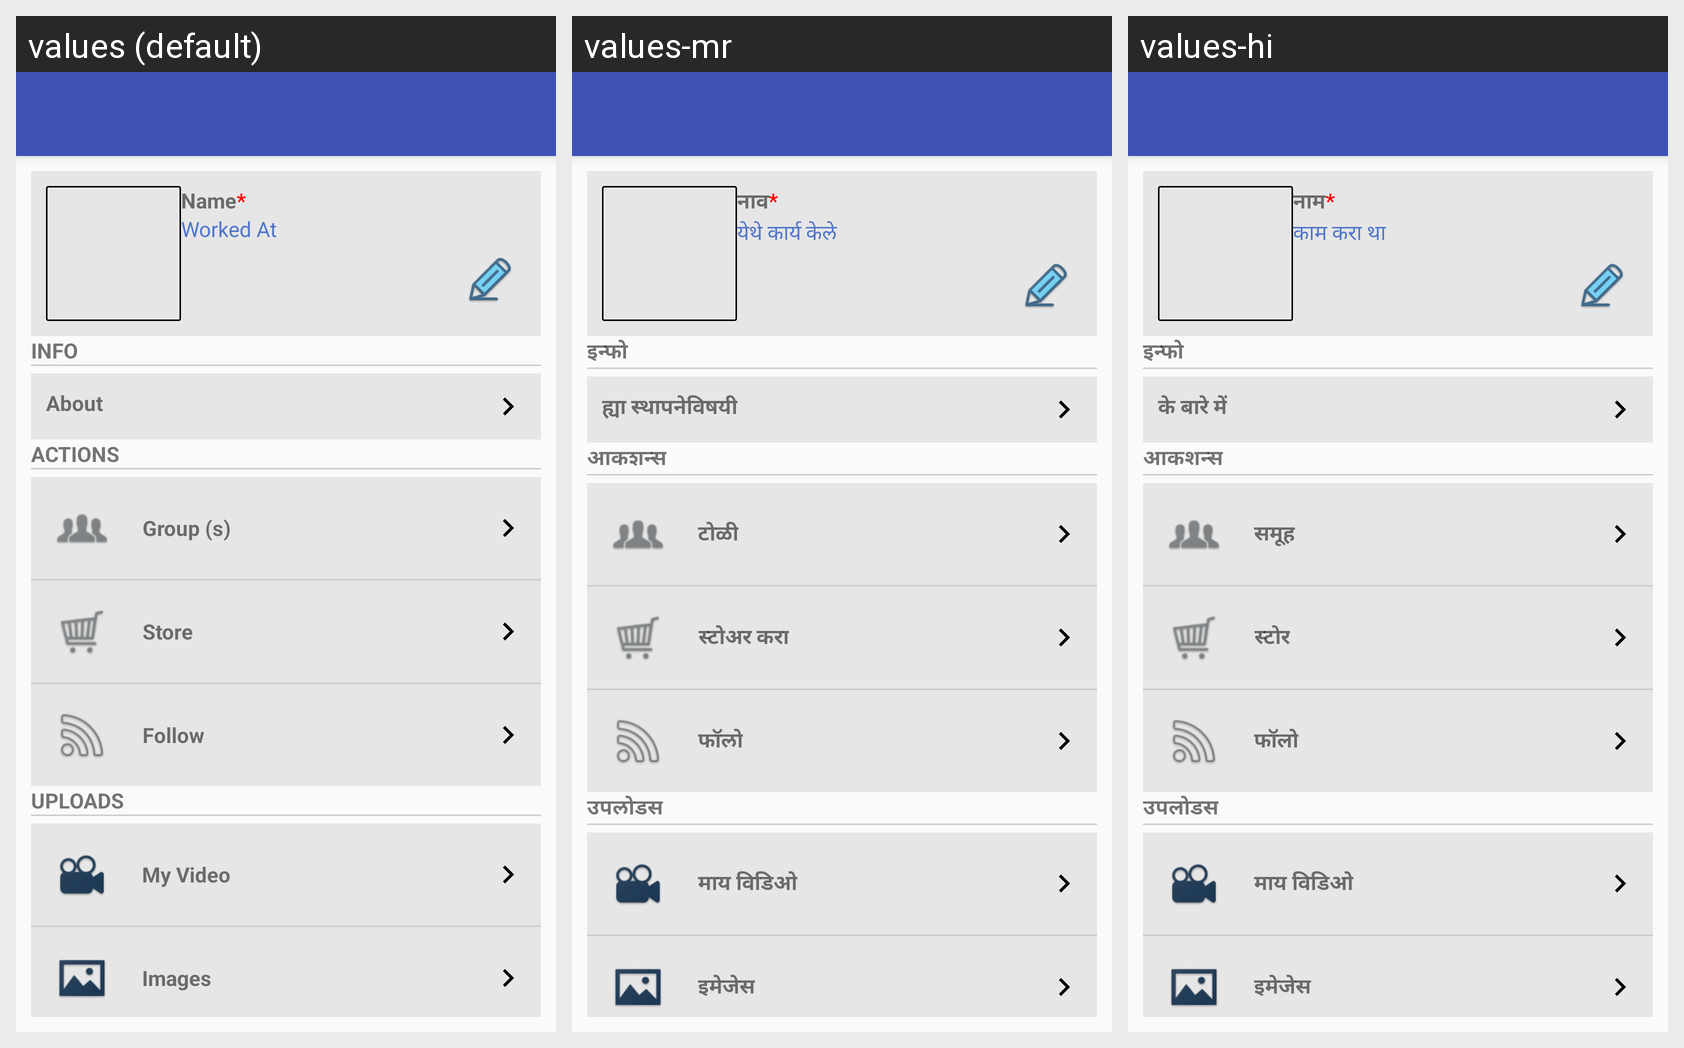

Here is an Android app screen in its default locale and in the app's own translations. Write out the translated-string differences for the strings that appear on this screen.
Android screen res/layout/activity_user_profile.xml rendered under 3 locales, left to right: values (default), values-mr, values-hi. Device: Nexus 5 (rendered at 1080×1920; each locale shown at half size, 540×960, under a caption strip naming it); theme AppTheme.
Strings drawn on this screen, with the default value and each locale's value (text and hints the layout hard-codes, and strings that could not be matched under every locale, appear in the picture but are not listed):

name
  values: Name*
  values-mr: नाव*
  values-hi: नाम*

worked_at
  values: Worked At
  values-mr: येथे कार्य केले
  values-hi: काम करा था

follow
  values: Follow
  values-mr: फॉलो
  values-hi: फॉलो

info
  values: INFO
  values-mr: इन्फो
  values-hi: इन्फो

about
  values: About
  values-mr: ह्या स्थापनेविषयी
  values-hi: के बारे में

actions
  values: ACTIONS
  values-mr: आकशन्स
  values-hi: आकशन्स

groups
  values: Group (s)
  values-mr: टोळी
  values-hi: समूह

store
  values: Store
  values-mr: स्टोअर करा
  values-hi: स्टोर

uploads
  values: UPLOADS
  values-mr: उपलोडस
  values-hi: उपलोडस

my_video
  values: My Video
  values-mr: माय विडिओ
  values-hi: माय विडिओ

images
  values: Images
  values-mr: इमेजेस
  values-hi: इमेजेस
